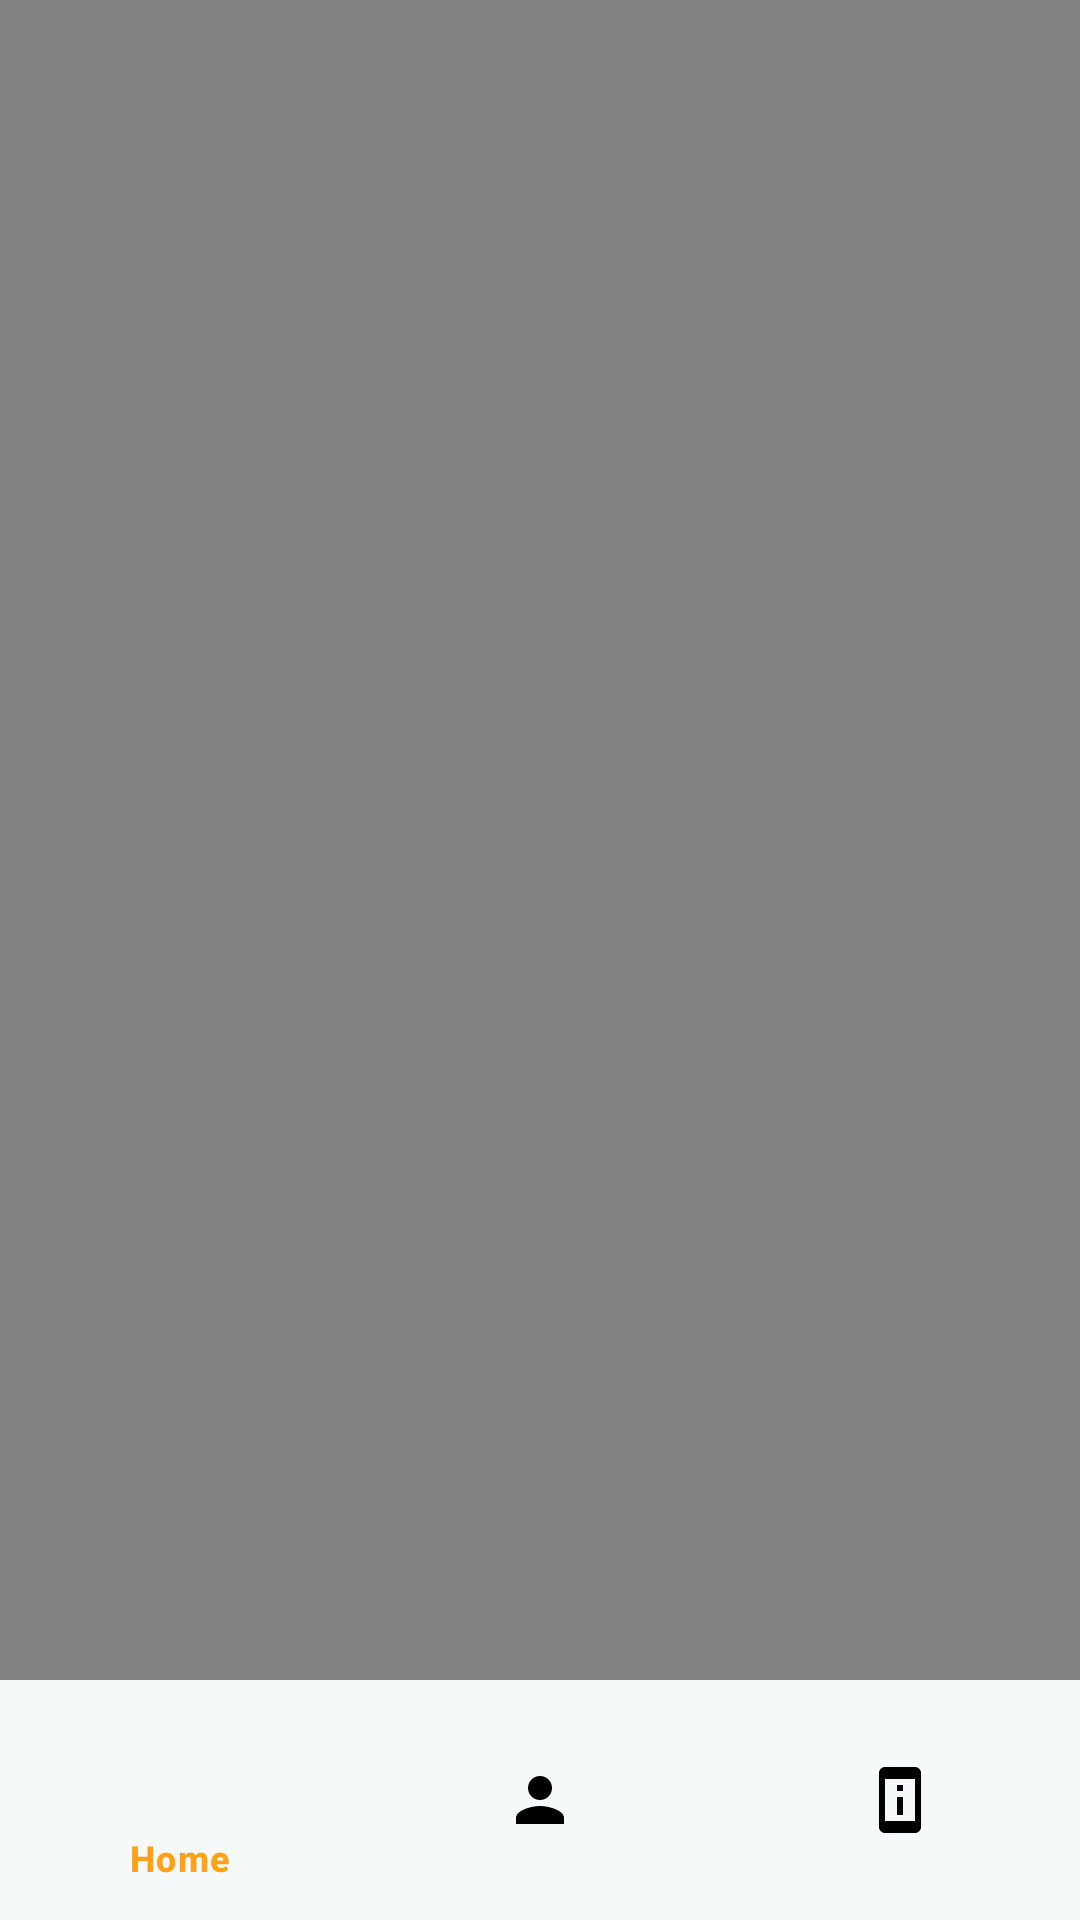

This screen was rendered from an Android layout file. Write that file and the resources it references.
<!-- AndroidManifest.xml: application theme Theme.KontestBuddy -->
<!-- res/layout/activity_main.xml -->
<?xml version="1.0" encoding="utf-8"?>
<RelativeLayout xmlns:android="http://schemas.android.com/apk/res/android"
    xmlns:tools="http://schemas.android.com/tools"
    android:layout_width="match_parent"
    android:layout_height="match_parent"
    xmlns:app="http://schemas.android.com/apk/res-auto"
    android:background="#838383"
    tools:context=".MainActivity">

    <LinearLayout
        android:id="@+id/main_act_nav_layout"
        android:layout_width="match_parent"
        android:layout_height="wrap_content"
        android:layout_above="@+id/bottom_navigation"
        android:layout_alignParentTop="true"
        android:orientation="horizontal" />

    <com.google.android.material.bottomnavigation.BottomNavigationView
        android:id="@+id/bottom_navigation"
        android:layout_width="match_parent"
        android:layout_alignParentBottom="true"
        app:labelVisibilityMode="selected"
        android:layout_height="wrap_content"
        app:menu="@menu/bottom_navigation_menu"
        app:backgroundTint="#f6f9fa"
        app:itemTextColor="@color/bottom_nav_item_color"
        app:itemIconTint="@color/bottom_nav_item_color"/>

</RelativeLayout>
<!-- resources referenced by this layout -->
<resources>
  <style name="Theme.KontestBuddy" parent="Base.Theme.KontestBuddy" />
  <style name="Base.Theme.KontestBuddy" parent="Theme.Material3.DayNight.NoActionBar">
          
          
          <item name="colorPrimaryDark">#D5D5D5</item>
      </style>
</resources>
